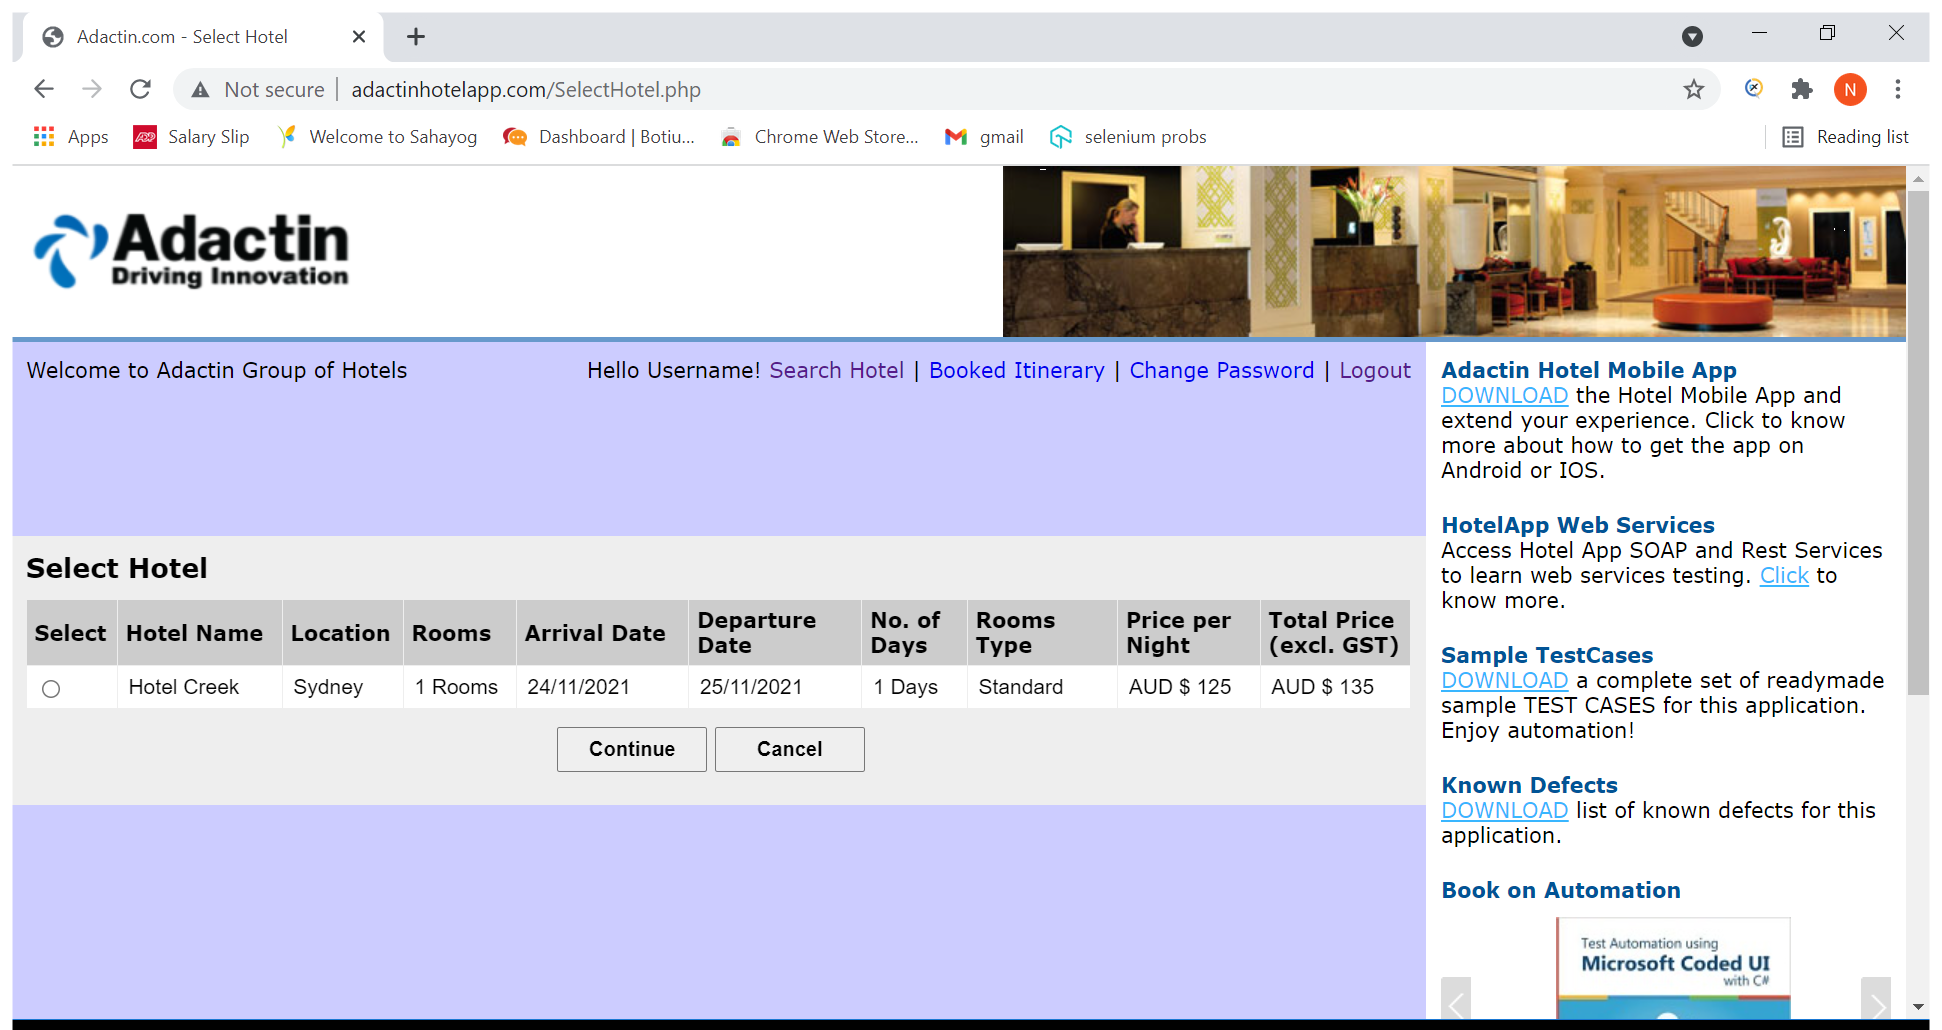
Task: This is to test the Adacitin hotel booking website
Workflow: TestCase- 105

Step 1 [then]: Use Browser Chrome: Adactin.com - Select Hotel in window 'Adactin.com - Select Hotel' (chrome.exe)

Step 2 [then]: get-text from 'Arrival Date' (no picture)

Step 3: get-text from 'Departure Date' (no picture)

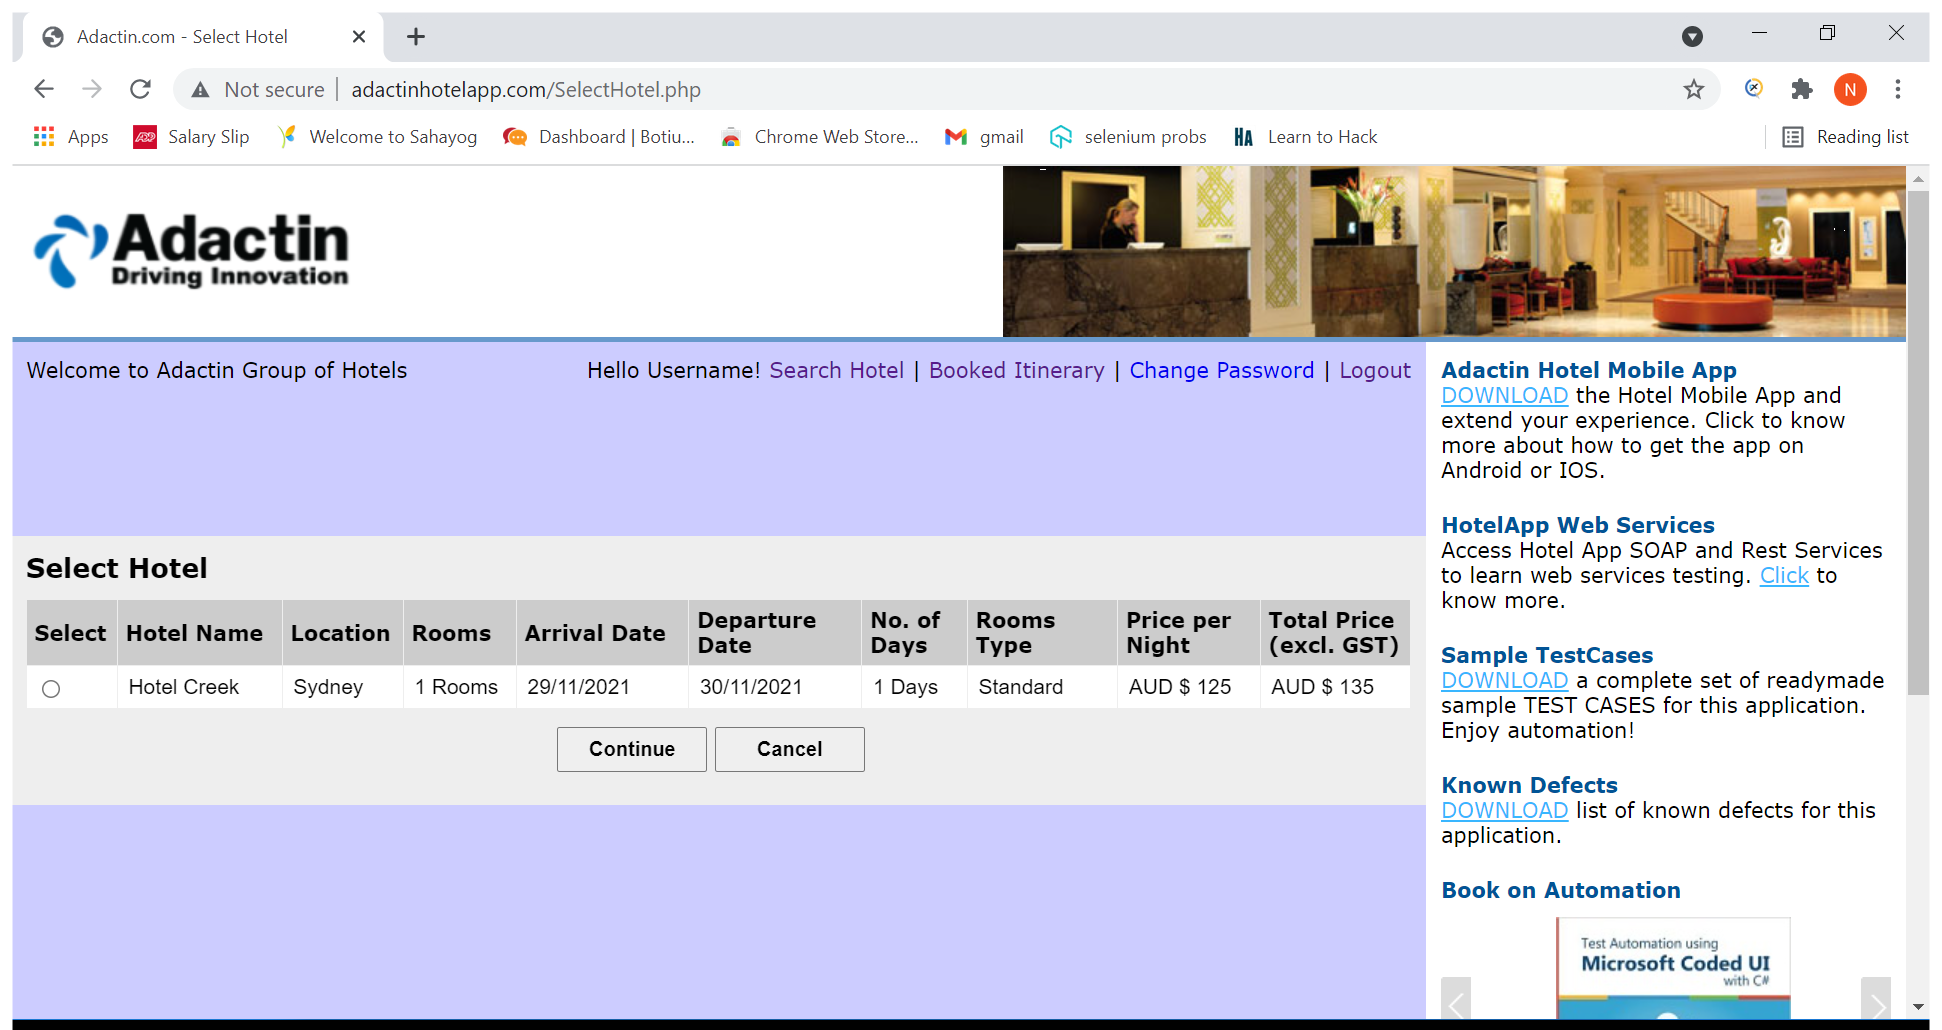
Step 4: Use Browser Chrome: Adactin.com - Select Hotel in window 'Adactin.com - Select Hotel' (chrome.exe)